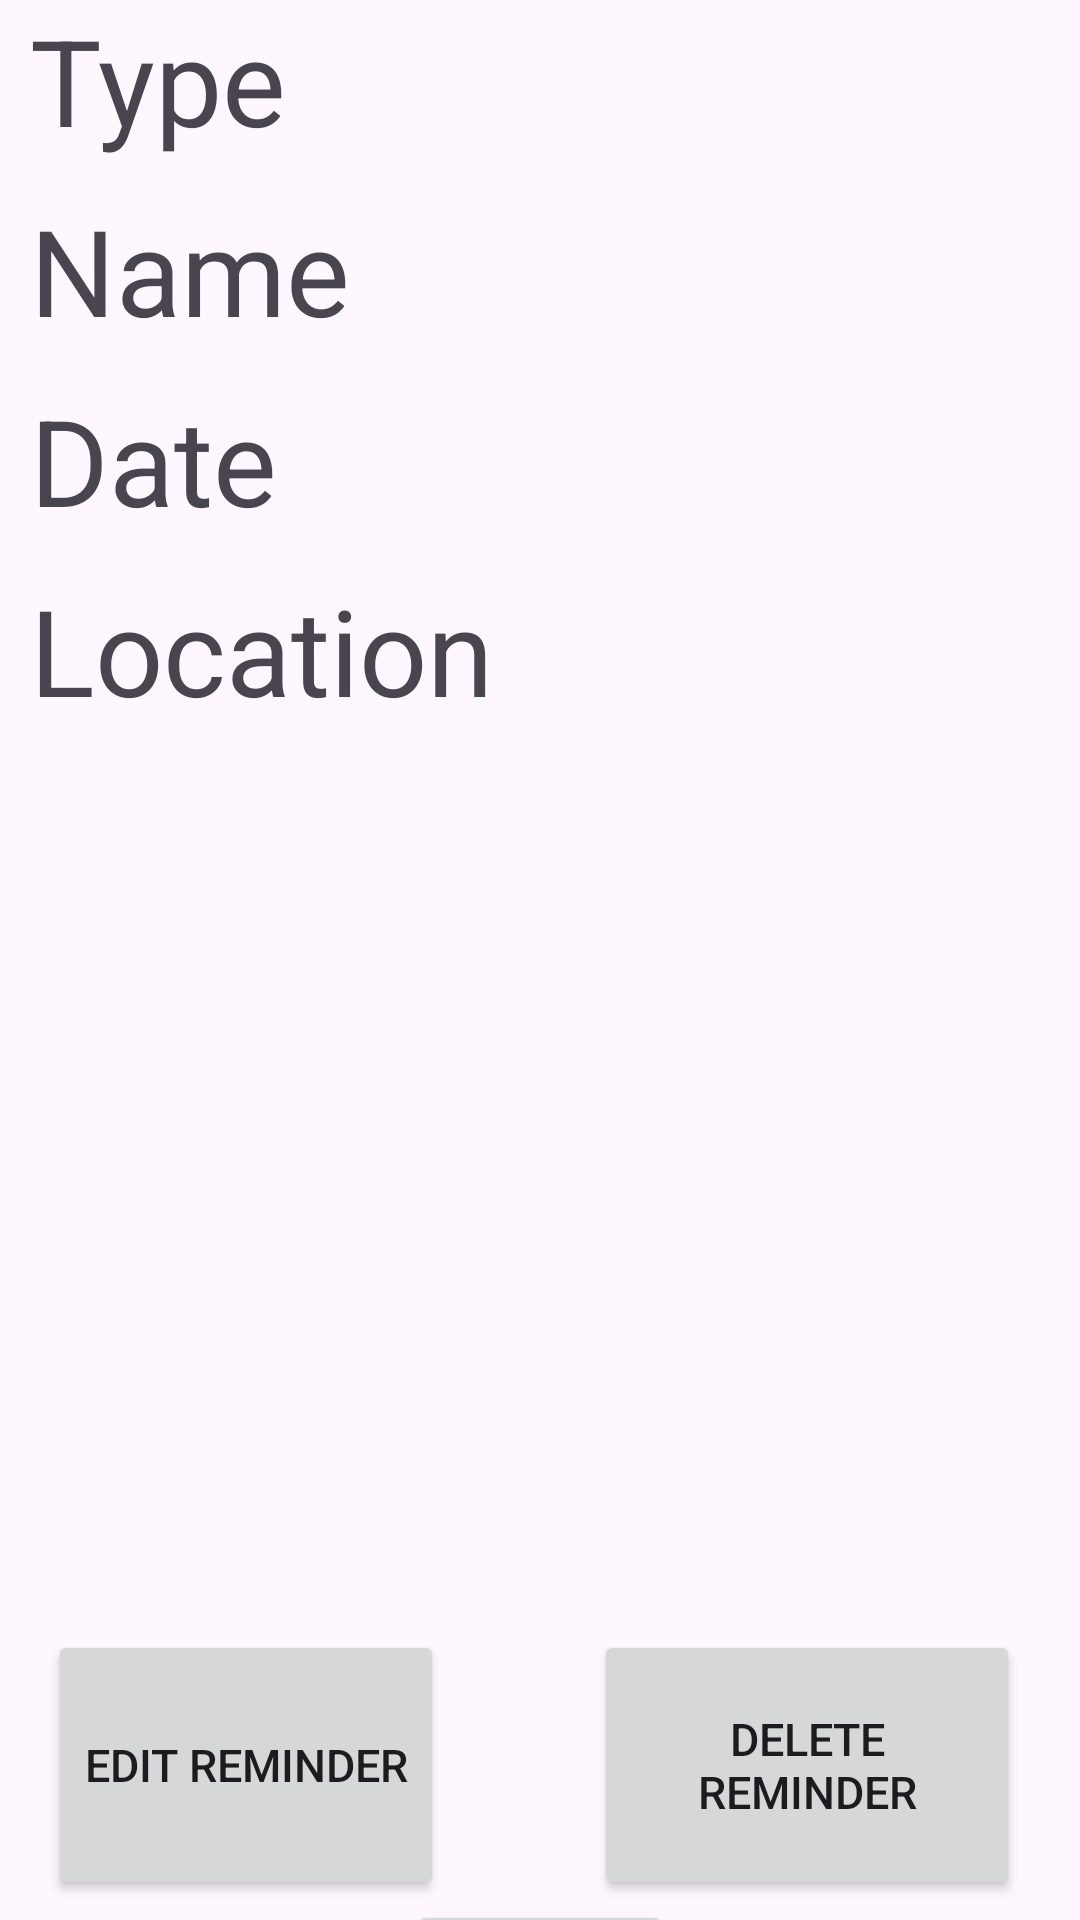

Reconstruct the res/layout file that produces this screen, plus the resources it refers to.
<!-- AndroidManifest.xml: application theme Theme.RLM -->
<!-- res/layout/activity_third.xml -->
<?xml version="1.0" encoding="utf-8"?>


<LinearLayout xmlns:android="http://schemas.android.com/apk/res/android"
    xmlns:app="http://schemas.android.com/apk/res-auto"
    xmlns:tools="http://schemas.android.com/tools"
    android:layout_width="match_parent"
    android:layout_height="match_parent"
    android:orientation="vertical"
    tools:context=".MainActivity">

    <TextView
        android:id="@+id/typeText"
        android:layout_width="wrap_content"
        android:layout_height="wrap_content"
        android:text="Type"
        android:textSize="40sp"
        android:layout_marginBottom="10dp"
        android:layout_marginLeft="10dp"/>

    <TextView
        android:id="@+id/nameText"
        android:layout_width="wrap_content"
        android:layout_height="wrap_content"
        android:text="Name"
        android:textSize="40sp"
        android:layout_marginBottom="10dp"
        android:layout_marginLeft="10dp"/>

    <TextView
        android:id="@+id/dateText"
        android:layout_width="wrap_content"
        android:layout_height="wrap_content"
        android:text="Date"
        android:textSize="40sp"
        android:layout_marginBottom="10dp"
        android:layout_marginLeft="10dp"/>

    <TextView
        android:id="@+id/locationText"
        android:layout_width="wrap_content"
        android:layout_height="wrap_content"
        android:text="Location"
        android:textSize="40sp"
        android:layout_marginLeft="10dp"/>


    <RelativeLayout
        android:layout_width="match_parent"
        android:layout_height="180dp"
        android:layout_marginTop="300dp">


        <androidx.constraintlayout.widget.ConstraintLayout
            android:layout_width="match_parent"
            android:layout_height="match_parent">

            <Button
                android:id="@+id/deleteReminder"
                android:layout_width="142dp"
                android:layout_height="90dp"
                android:layout_marginEnd="20dp"
                android:text="Delete Reminder"
                android:textSize="15dp"
                app:layout_constraintEnd_toEndOf="parent"
                tools:layout_editor_absoluteY="0dp">

            </Button>

            <Button
                android:id="@+id/backToReminderList"
                android:layout_width="wrap_content"
                android:layout_height="90dp"
                android:text="Back"
                android:textSize="15dp"
                app:layout_constraintBottom_toBottomOf="parent"
                app:layout_constraintEnd_toEndOf="parent"
                app:layout_constraintStart_toStartOf="parent"
                app:layout_constraintTop_toTopOf="parent"
                app:layout_constraintVertical_bias="1.0">

            </Button>

            <Button
                android:id="@+id/editReminder"
                android:layout_width="wrap_content"
                android:layout_height="90dp"
                android:layout_marginStart="16dp"
                android:text="Edit Reminder"
                android:textSize="15dp"
                app:layout_constraintStart_toStartOf="parent"
                tools:layout_editor_absoluteY="0dp">

            </Button>

            <CheckBox
                android:id="@+id/checkBox"
                android:layout_width="wrap_content"
                android:layout_height="wrap_content"
                android:layout_marginStart="16dp"
                android:text="Completed"
                app:layout_constraintBottom_toBottomOf="parent"
                app:layout_constraintStart_toStartOf="parent" />
        </androidx.constraintlayout.widget.ConstraintLayout>


    </RelativeLayout>


</LinearLayout>
<!-- resources referenced by this layout -->
<resources>
  <style name="Theme.RLM" parent="Base.Theme.RLM" />
  <style name="Base.Theme.RLM" parent="Theme.Material3.DayNight.NoActionBar">
          
          
      </style>
</resources>
